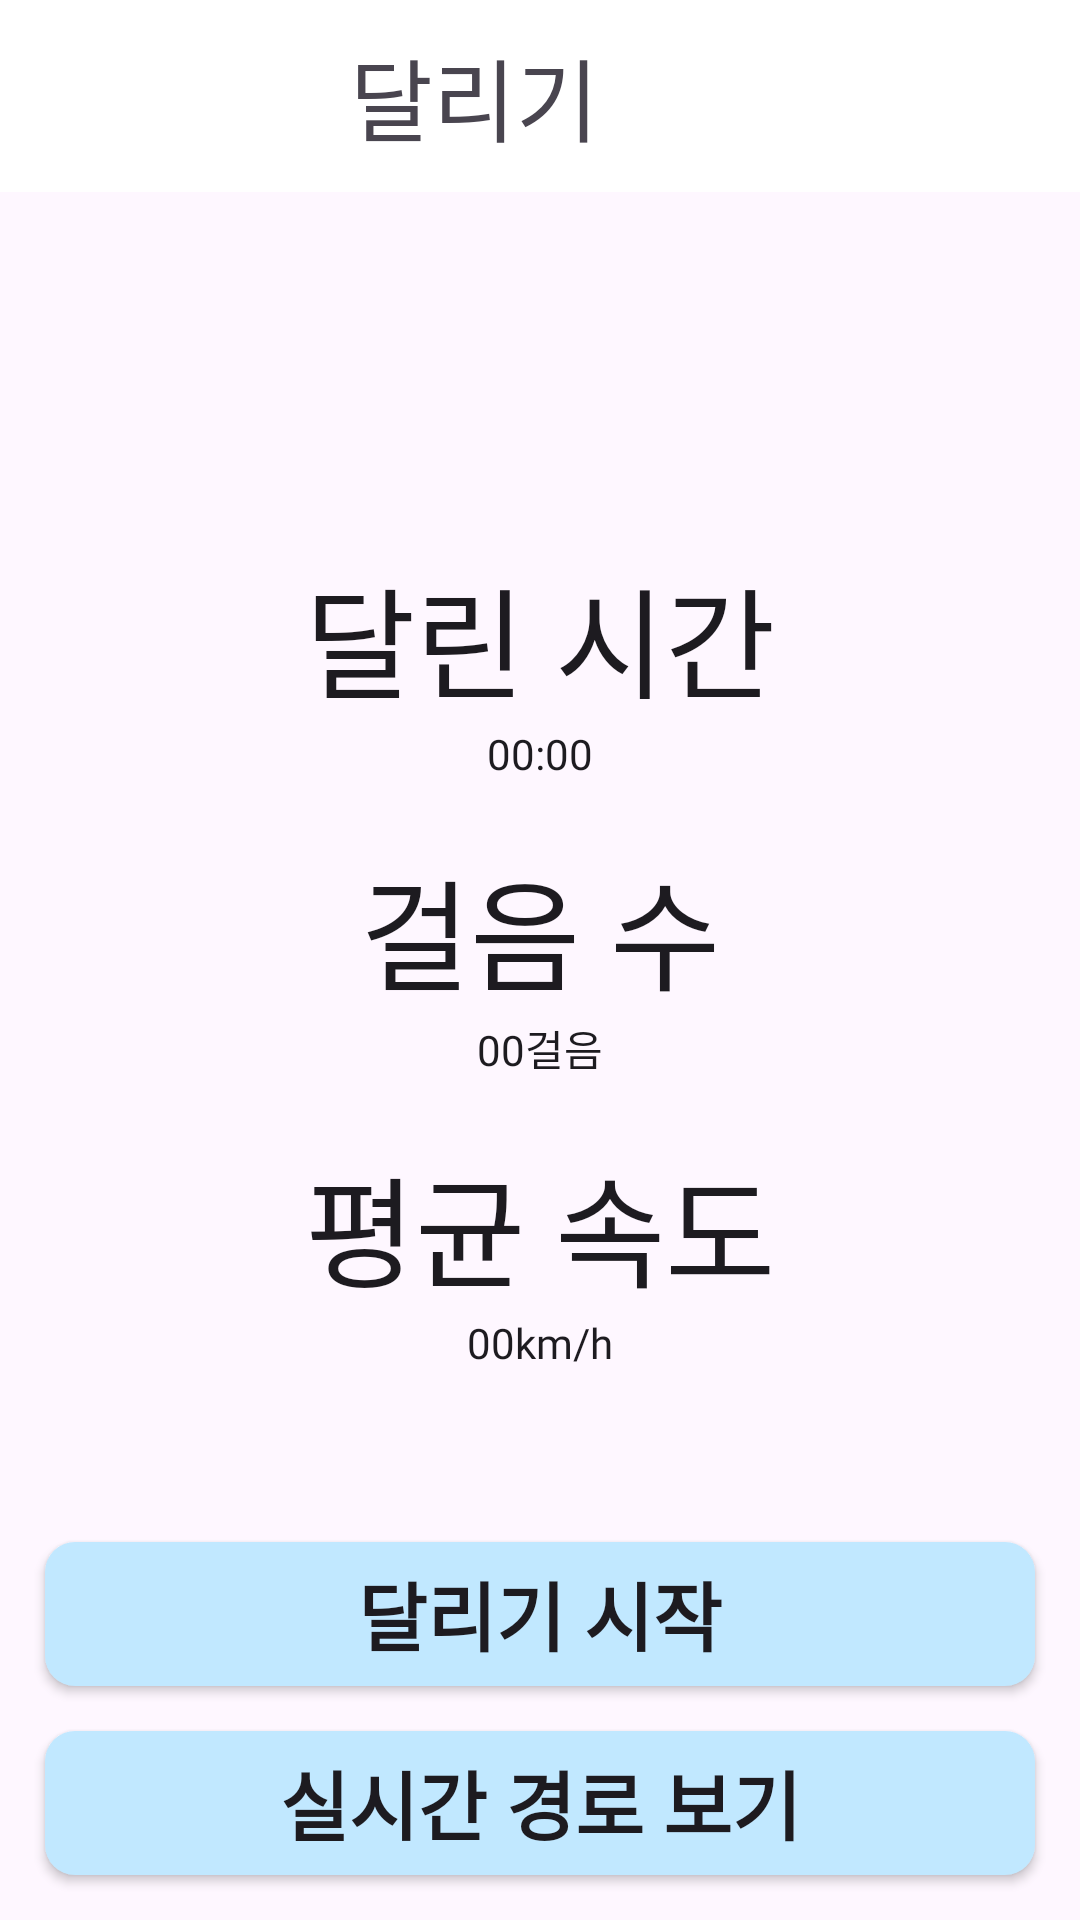

The Android layout XML behind this screen, and the referenced resources:
<!-- AndroidManifest.xml: application theme Theme.Running_Beta -->
<!-- res/layout/activity_run.xml -->
<?xml version="1.0" encoding="utf-8"?>
<androidx.constraintlayout.widget.ConstraintLayout xmlns:android="http://schemas.android.com/apk/res/android"
    xmlns:app="http://schemas.android.com/apk/res-auto"
    xmlns:tools="http://schemas.android.com/tools"
    android:layout_width="match_parent"
    android:layout_height="match_parent"
    tools:context=".RunActivity">

    <com.google.android.material.appbar.AppBarLayout
        android:id="@+id/appBar"
        android:layout_width="match_parent"
        android:layout_height="wrap_content"
        android:backgroundTint="@color/white"
        app:layout_constraintLeft_toLeftOf="parent"
        app:layout_constraintRight_toRightOf="parent"
        app:layout_constraintTop_toTopOf="parent">

        <androidx.appcompat.widget.Toolbar
            android:id="@+id/toolbar"
            android:layout_width="match_parent"
            android:layout_height="?attr/actionBarSize"
            android:textAlignment="gravity"
            app:layout_constraintLeft_toLeftOf="parent"
            app:layout_constraintRight_toRightOf="parent">

            <TextView
                android:layout_width="match_parent"
                android:layout_height="wrap_content"
                android:layout_marginRight="60dp"
                android:fontFamily="@font/bm"
                android:text="달리기"
                android:textAlignment="center"
                android:textSize="30sp"
                tools:ignore="HardcodedText" />

        </androidx.appcompat.widget.Toolbar>

    </com.google.android.material.appbar.AppBarLayout>

    <LinearLayout
        android:layout_width="match_parent"
        android:layout_height="wrap_content"
        android:orientation="vertical"
        app:layout_constraintBottom_toBottomOf="parent"
        app:layout_constraintTop_toTopOf="parent">

        <LinearLayout
            android:layout_width="match_parent"
            android:layout_height="wrap_content"
            android:layout_margin="10dp"
            android:background="@drawable/map_border"
            android:elevation="10dp"
            android:backgroundTint="@color/material_dynamic_primary90"
            android:orientation="vertical">

            <TextView
                style="@style/runText"
                android:layout_width="match_parent"
                android:layout_height="wrap_content"
                android:text="달린 시간"
                android:textSize="40sp" />

            <TextView
                style="@style/runText"
                android:layout_width="match_parent"
                android:layout_height="wrap_content"
                android:text="00:00" />

        </LinearLayout>

        <LinearLayout
            android:elevation="10dp"
            android:layout_width="match_parent"
            android:layout_height="wrap_content"
            android:layout_margin="10dp"
            android:background="@drawable/map_border"
            android:backgroundTint="@color/material_dynamic_primary90"
            android:orientation="vertical">

            <TextView
                style="@style/runText"
                android:layout_width="match_parent"
                android:layout_height="wrap_content"
                android:text="걸음 수"
                android:textSize="40sp" />

            <TextView
                style="@style/runText"
                android:layout_width="match_parent"
                android:layout_height="wrap_content"
                android:text="00걸음" />

        </LinearLayout>

        <LinearLayout
            android:elevation="10dp"
            android:layout_width="match_parent"
            android:layout_height="wrap_content"
            android:layout_margin="10dp"
            android:background="@drawable/map_border"
            android:backgroundTint="@color/material_dynamic_primary90"
            android:orientation="vertical">

            <TextView
                style="@style/runText"
                android:layout_width="match_parent"
                android:layout_height="wrap_content"
                android:text="평균 속도"
                android:textSize="40sp" />

            <TextView
                style="@style/runText"
                android:layout_width="match_parent"
                android:layout_height="wrap_content"
                android:text="00km/h" />

        </LinearLayout>


    </LinearLayout>


    <androidx.appcompat.widget.AppCompatButton
        android:id="@+id/startRun"
        style="@style/dialog_check_button"
        android:layout_width="match_parent"
        android:layout_height="wrap_content"
        android:layout_margin="15dp"
        android:backgroundTint="@color/material_dynamic_primary90"
        android:fontFamily="@font/bm"
        android:text="달리기 시작"
        android:textSize="25dp"
        app:layout_constraintBottom_toTopOf="@id/showRoute" />


    <androidx.appcompat.widget.AppCompatButton
        android:id="@+id/showRoute"
        style="@style/dialog_check_button"
        android:layout_width="match_parent"
        android:layout_height="wrap_content"
        android:layout_margin="15dp"
        android:backgroundTint="@color/material_dynamic_primary90"
        android:fontFamily="@font/bm"
        android:text="실시간 경로 보기"
        android:textSize="25dp"
        app:layout_constraintBottom_toBottomOf="parent" />


</androidx.constraintlayout.widget.ConstraintLayout>
<!-- resources referenced by this layout -->
<resources>
  <color name="white">#FFFFFF</color>
  <style name="dialog_check_button">
          <item name="android:layout_width">match_parent</item>
          <item name="android:layout_height">wrap_content</item>
          <item name="android:background">@drawable/button_style</item>
          <item name="android:textSize">14sp</item>
          <item name="android:textStyle">bold</item>
          <item name="android:textAlignment">center</item>
      </style>
  <style name="runText" parent="Theme.AppCompat.DayNight.DarkActionBar">
  
          <item name="android:fontFamily">@font/bm</item>
          <item name="android:textAlignment">center</item>
  
      </style>
  <style name="Theme.Running_Beta" parent="Base.Theme.Running_Beta" />
  <!-- drawable button_style (drawable) -->
  <?xml version="1.0" encoding="utf-8"?>
  <shape android:shape="rectangle" xmlns:android="http://schemas.android.com/apk/res/android">
      <solid android:color="#AC554E"/>
      <corners android:radius="10dp"/>
  </shape>
  <style name="Base.Theme.Running_Beta" parent="Theme.Material3.DayNight.NoActionBar">
          
          
  
          <item name="android:titleTextStyle">@style/YourTitleTextStyle</item>
          <item name="titleTextColor">@color/black</item>
          <item name="homeAsUpIndicator">@drawable/baseline_arrow_back_24</item>
          <item name="android:layout_gravity">center</item>
      </style>
  <style name="YourTitleTextStyle">
          <item name="fontFamily">@font/bm</item>
      </style>
  <color name="black">#000000</color>
</resources>
